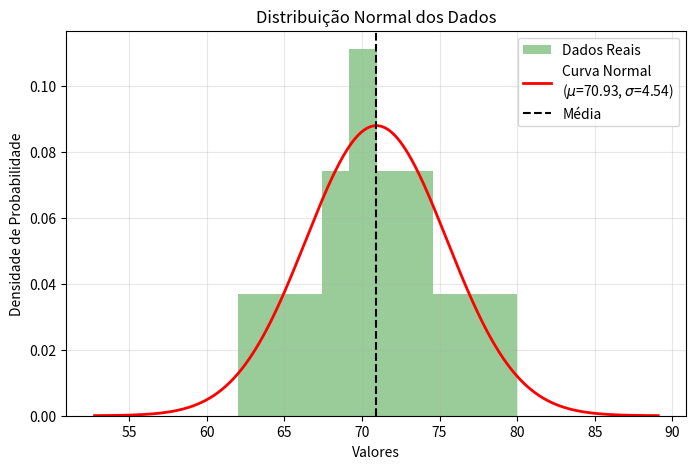

Generate this figure with matplotlib:
import numpy as np
import matplotlib.pyplot as plt
from scipy.stats import norm

def plotar_distribuicao_normal(dados):
    # 1. Calcula a média e o desvio padrão automaticamente dos dados
    mu = np.mean(dados)
    sigma = np.std(dados)
    
    # 2. Gera o eixo XCobrindo 4 desvios padrão para cada lado
    x = np.linspace(mu - 4 * sigma, mu + 4 * sigma, 1000)
    y = norm.pdf(x, loc=mu, scale=sigma)
    
    # 3. Cria o gráfico
    plt.figure(figsize=(8, 5))
    
    # Histograma dos dados reais
    plt.hist(dados, density=True, alpha=0.4, color='g', label='Dados Reais')
    
    # Curva Normal Teórica
    plt.plot(x, y, color='red', linewidth=2, label=f'Curva Normal\n($\mu$={mu:.2f}, $\sigma$={sigma:.2f})')
    
    # Linha central destacando a média
    plt.axvline(mu, color='black', linestyle='--', label='Média')
    
    # Ajustes visuais
    plt.title('Distribuição Normal dos Dados')
    plt.xlabel('Valores')
    plt.ylabel('Densidade de Probabilidade')
    plt.legend()
    plt.grid(True, alpha=0.3)
    
    plt.show()

# --- EXEMPLO DE USO ---
# Adicione seus valores aqui na lista:
meus_dados = [65, 70, 72, 68, 75, 80, 62, 70, 71, 69, 73, 78, 67, 70, 74]

plotar_distribuicao_normal(meus_dados)
